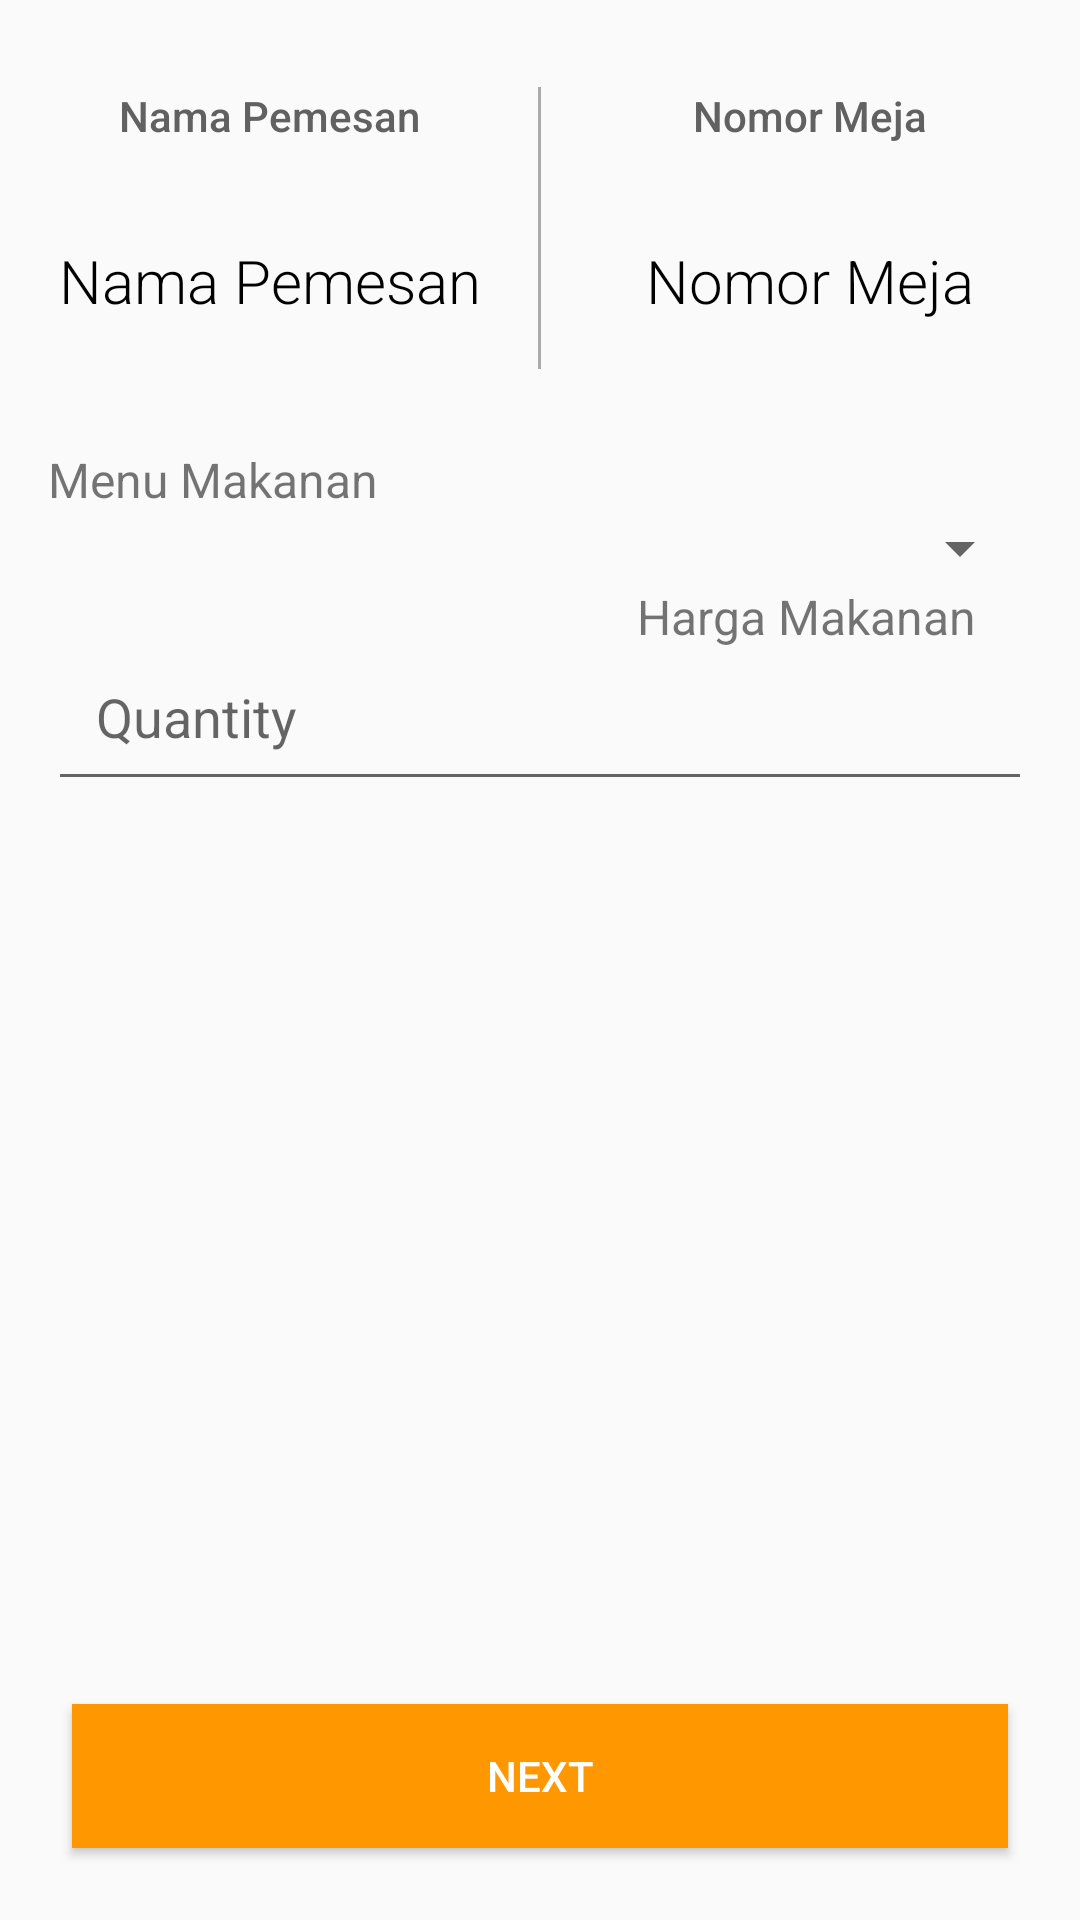

Layout XML and referenced resources for this Android screen:
<!-- AndroidManifest.xml: application theme AppTheme -->
<!-- res/layout/activity_menu.xml -->
<?xml version="1.0" encoding="utf-8"?>
<RelativeLayout
    xmlns:android="http://schemas.android.com/apk/res/android"
    android:layout_width="match_parent"
    android:layout_height="match_parent">

    <LinearLayout
        android:layout_width="match_parent"
        android:layout_height="wrap_content"
        android:orientation="horizontal"
        android:layout_marginTop="13dp">
        <LinearLayout
            android:layout_width="0dp"
            android:layout_height="wrap_content"
            android:layout_weight="1"
            android:orientation="vertical">
            <TextView
                android:text="@string/nama_pemesan"
                android:fontFamily="sans-serif-medium"
                android:gravity="center"
                android:padding="16dp"
                android:layout_width="match_parent"
                android:layout_height="wrap_content"
                android:textColor="#616161"
                android:textSize="14sp"/>

            <TextView
                android:id="@+id/TextViewNama"
                android:text="@string/nama_pemesan"
                android:layout_width="match_parent"
                android:layout_height="wrap_content"
                android:fontFamily="sans-serif-light"
                android:gravity="center"
                android:padding="16dp"
                android:paddingBottom="24dp"
                android:textColor="#000000"
                android:textSize="20sp"/>
        </LinearLayout>
        <View
            android:layout_width="1dp"
            android:layout_height="match_parent"
            android:layout_marginTop="16dp"
            android:background="@android:color/darker_gray" />
        <LinearLayout
            android:layout_width="0dp"
            android:layout_height="match_parent"
            android:layout_weight="1"
            android:orientation="vertical">
            <TextView
                android:text="@string/nomor_meja"
                android:layout_width="match_parent"
                android:layout_height="wrap_content"
                android:fontFamily="sans-serif-medium"
                android:gravity="center"
                android:padding="16dp"
                android:textColor="#616161"
                android:textSize="14sp"/>

            <TextView
                android:id="@+id/TextViewNo"
                android:text="@string/nomor_meja"
                android:layout_width="match_parent"
                android:layout_height="wrap_content"
                android:fontFamily="sans-serif-light"
                android:gravity="center"
                android:padding="16dp"
                android:paddingBottom="24dp"
                android:textColor="#000000"
                android:textSize="20sp"/>
        </LinearLayout>
    </LinearLayout>

    <TextView
        android:text="@string/menu_makanan"
        android:id="@+id/TextViewMM"
        android:textSize="16sp"
        android:paddingTop="16dp"
        android:paddingRight="16dp"
        android:paddingLeft="16dp"
        android:gravity="start"
        android:layout_marginTop="133dp"
        android:layout_width="match_parent"
        android:layout_height="wrap_content"
        android:layout_alignParentLeft="true"
        android:layout_alignParentStart="true" />

    <Spinner
        android:id="@+id/spinner"
        android:gravity="start"
        android:layout_below="@id/TextViewMM"
        android:paddingRight="16dp"
        android:paddingLeft="16dp"
        android:paddingBottom="16dp"
        android:textSize="16sp"
        android:layout_marginLeft="16dp"
        android:layout_marginRight="16dp"
        android:layout_width="match_parent"
        android:layout_height="wrap_content"
        android:drawSelectorOnTop="true" />

    <TextView
        android:id="@+id/TextViewMenu"
        android:text="@string/harga_makanan"
        android:textSize="16sp"
        android:paddingLeft="16dp"
        android:paddingRight="35dp"
        android:gravity="end"
        android:layout_below="@id/spinner"
        android:layout_width="match_parent"
        android:layout_height="wrap_content" />

    <EditText
        android:id="@+id/txtJumlah"
        android:hint="@string/quantity"
        android:padding="16dp"
        android:layout_marginTop="16dp"
        android:layout_marginLeft="16dp"
        android:layout_marginRight="16dp"
        android:layout_below="@id/spinner"
        android:layout_centerVertical="true"
        android:layout_width="match_parent"
        android:layout_height="wrap_content"
        android:maxLength="2" />

    <android.support.v7.widget.AppCompatButton
        android:id="@+id/btnNext"
        android:layout_width="fill_parent"
        android:layout_height="wrap_content"
        android:background="@color/colorPrimary"
        android:textColor="@android:color/white"
        android:layout_marginBottom="24dp"
        android:layout_marginLeft="24dp"
        android:layout_marginRight="24dp"
        android:padding="12dp"
        android:layout_centerVertical="true"
        android:layout_alignParentBottom="true"
        android:text="@string/next"/>
</RelativeLayout>
<!-- resources referenced by this layout -->
<resources>
  <color name="colorPrimary">#FF9800</color>
  <string name="harga_makanan">Harga Makanan</string>
  <string name="menu_makanan">Menu Makanan</string>
  <string name="nama_pemesan">Nama Pemesan</string>
  <string name="next">NEXT</string>
  <string name="nomor_meja">Nomor Meja</string>
  <string name="quantity">Quantity</string>
  <style name="AppTheme" parent="Theme.AppCompat.Light">
          <item name="colorPrimary">@color/colorPrimary</item>
          <item name="colorPrimaryDark">@color/colorPrimaryDark</item>
          <item name="colorAccent">@color/colorAccent</item>
          
      </style>
  <color name="colorPrimaryDark">#FF6700</color>
  <color name="colorAccent">#FF9800</color>
</resources>
